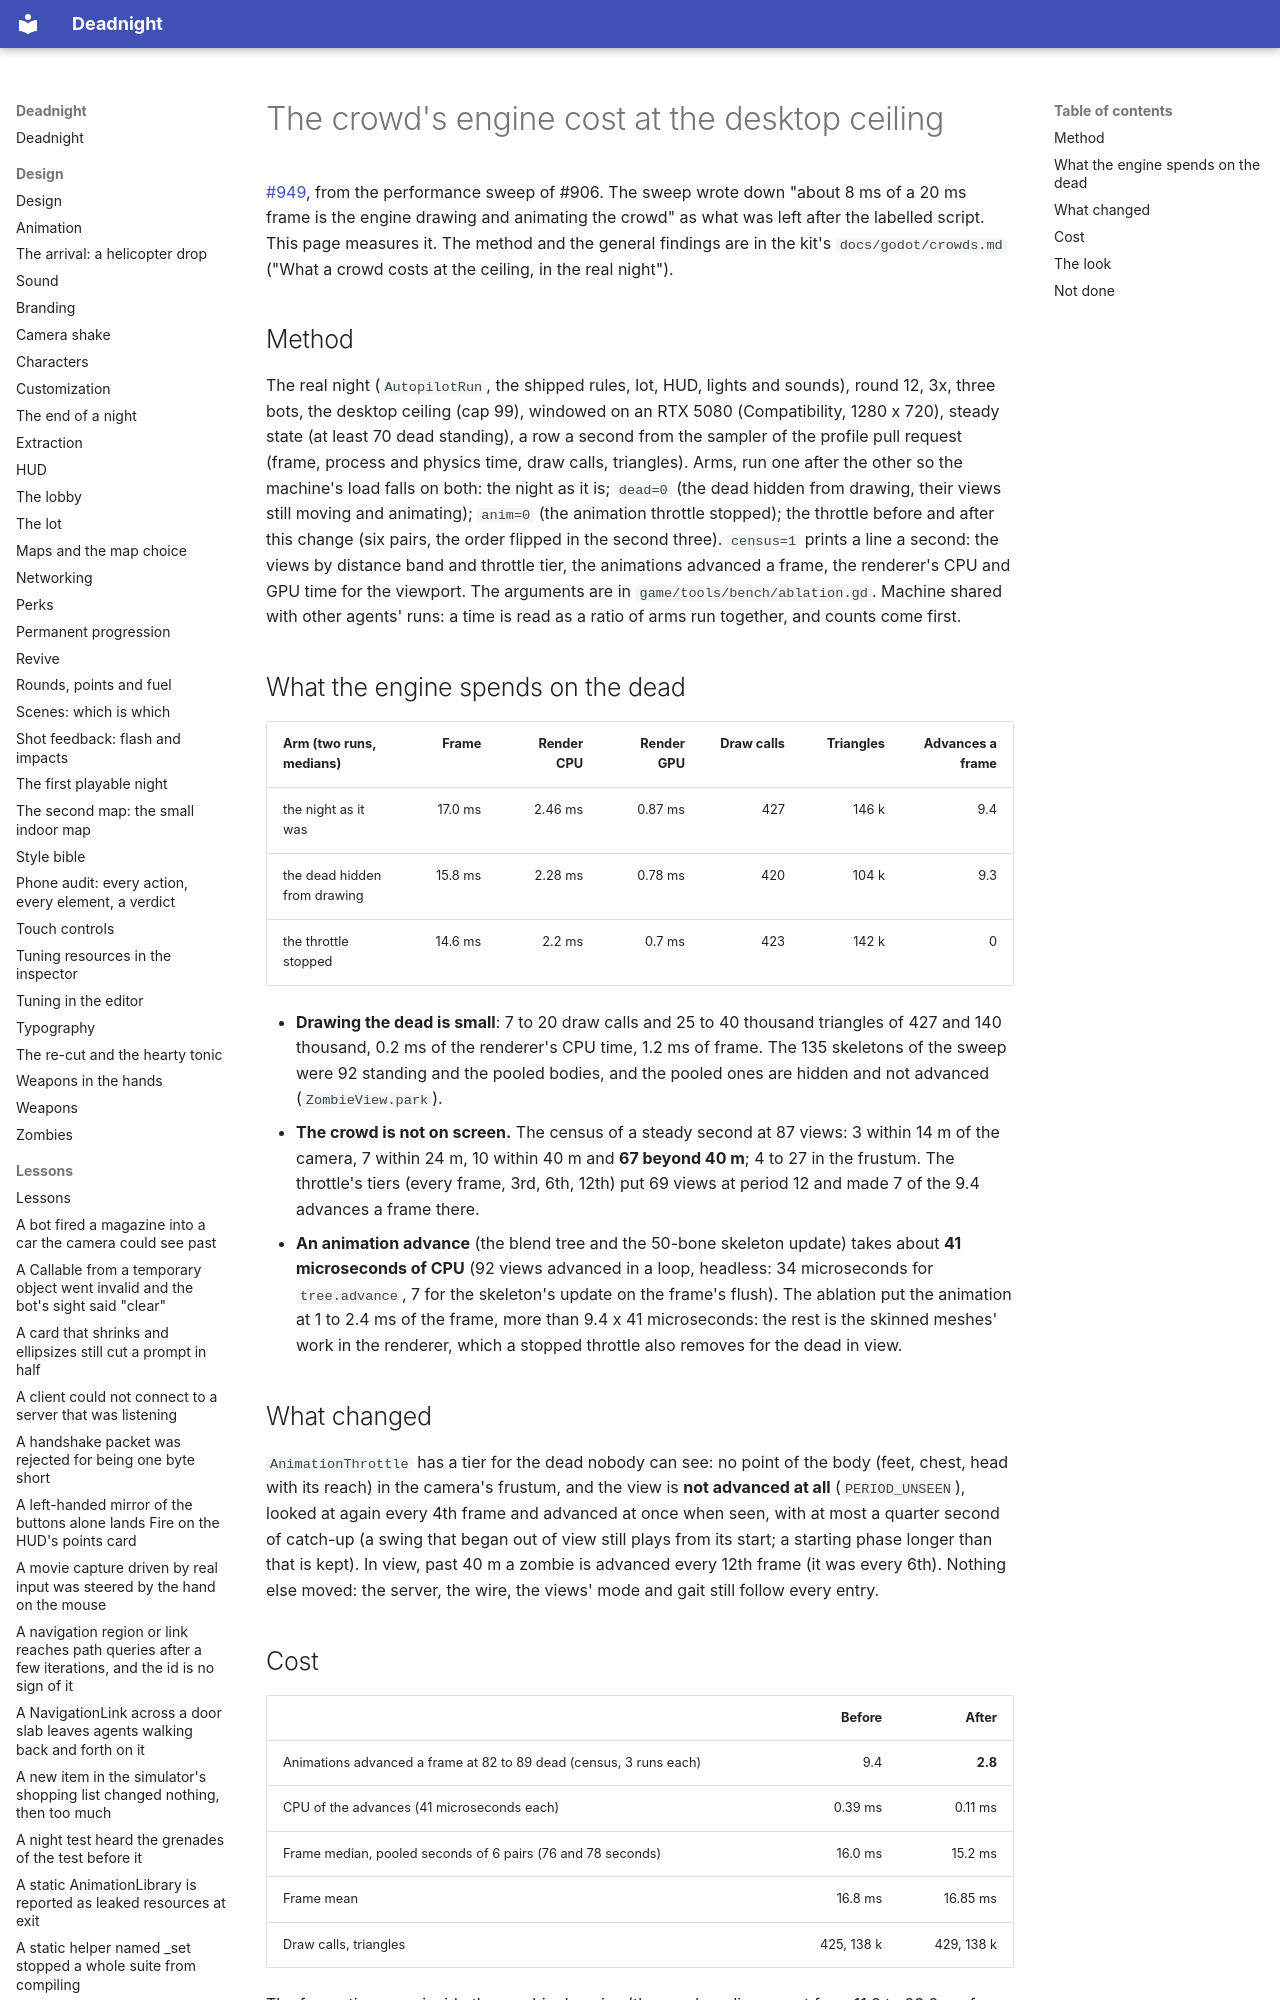

repository: Ryubara/deadnight · page: research/crowd-engine-cost/index.html · generator: mkdocs

# The crowd's engine cost at the desktop ceiling

[#949](https://github.com/Ryubara/deadnight/issues/949), from the performance sweep of #906. The sweep wrote down "about
8 ms of a 20 ms frame is the engine drawing and animating the crowd" as what was left after the labelled script. This
page measures it. The method and the general findings are in the kit's `docs/godot/crowds.md` ("What a crowd costs at
the ceiling, in the real night").
